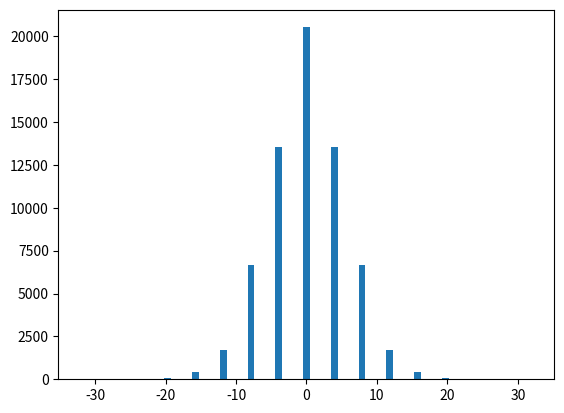
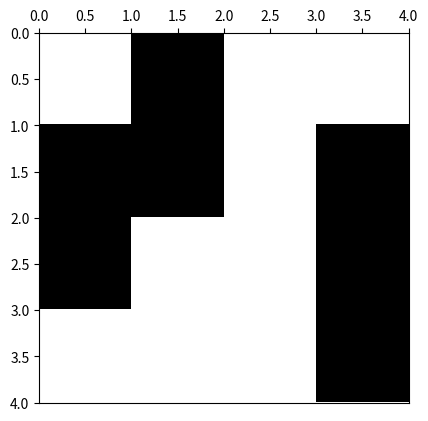

Write Python code to recreate these figures, in order.
# -*- coding: utf-8 -*-
from __future__ import division
import os
from time import time
import datetime

import numpy as np
import matplotlib.pyplot as plt
import matplotlib.colors as colors
import pandas as pd



def ising_microstates(L=2):
    # Tamaño del sistema
    N = L * L
    
    t_0 = time()

    # Lista en la que se guardan explícitamente todos los microestados (2**N en total)
    # cada fila del array representará un microestado diferente
    microstates = np.array([[0] * N] * 2**N)
    
    # La primera mitad de los microestados
    # El procedimiento consiste en que en cada paso, para el espín i-esimo se llena 
    # estratégicamente en la mitad los microestados con 1 y en la otra mitad con -1,
    # así se obtienen todas las configuraciones posibles. 
    for i in range(N):
        index_factor = int(2**N  / 2**(i+1))
        for j in range(2**i):
            microstates[j*index_factor : (j+1)*index_factor, i] = (-1)**j
    
    # La segunda mitad de los microestados son los estados opuestos a los de la primera
    # mitad
    microstates[int((2 ** N) / 2):,:] = - np.copy(microstates[:int((2 ** N) / 2), :])
    
    t_1 = time()
    comp_time = t_1 - t_0
    print('Explicit microstates:  L = %d --> computation time = %.3f'%(L,comp_time))

    return microstates

def ising_neighbours(L=2):
    """
    vecinos del espin i en el formato {i: (derecha, izquierda, abajo, arriba)}

    derecha = número de 'fila' anterior * número de espines por fila 
              + ubicación relativa en fila de espín de la dereha teniendo en cuenta
                condiciones de frontera períodicas (módulo L)
    
    abajo = posición de espín + número de espines por fila, teniendo en cuenta
                                condiciones de frontera periódicas (módulo N) 
    
    izquierda = número de 'fila' anterior * número de espines por fila 
                + ubicación relativa en fila de espín de la izquierda, teniendo en 
                  cuenta condiciones de frontera períodicas (módulo L)

    arriba = posición de espín - número de espines por fila, teniendo en cuenta
                                 condiciones de frontera periódicas (módulo N) 
    """
    N  = L * L
    ngbrs = {i: ((i//L)*L + (i+1)%L, (i+L) % N,
               (i//L)*L + (i-1)%L, (i-L) % N) for i in range(N)}
    return ngbrs

def ising_energy(microstates, ngbrs, J=1):
    t_0 = time()

    energies = []
    N = len(ngbrs)
    for microstate_j in microstates:
        energy_j = 0
        for i in range(N):
            for ngbr in ngbrs[i]:
                energy_j -=  microstate_j[i]*microstate_j[ngbr]
        energies.append(energy_j)
    
    # En el algoritmo hemos contado cada contribución de energía 2 veces, por tanto se
    # debe hacer la corrección. Además se agrega el factor de la integral de intercambio.
    energies = 0.5 * J * np.array(energies)

    t_1 = time()
    comp_time = t_1-t_0

    print('Explicit energies:  L = %d --> computation time = %.3f'%(L,comp_time))

    return energies

def ising_config_plot(config, show_plot=True, save_plot=False, plot_file_Name=None):
    L = int(len(config)**0.5)
    bw_cmap = colors.ListedColormap(['black', 'white'])
    fig, ax = plt.subplots(1, 1)
    ax.xaxis.set_ticks_position('top')
    ax.imshow(arrayy.reshape(L,L), cmap=bw_cmap, extent=(0,L,L,0))
    if save_plot:
        if not plot_file_Name:
            now = datetime.datetime.now()
            plot_file_Name =  ('ising-plot-L_%d-date_%.4d%.2d%.2d%.2d%.2d%.2d.eps'
                                        %(L,now.year,now.month,now.day,now.hour,
                                          now.minute,now.second))
        script_dir = os.path.dirname(os.path.abspath(__file__))
        plot_file_Name = script_dir + '/' + plot_file_Name
        plt.savefig(plot_file_Name)
    if show_plot:
        plt.show()
    return




############
############ test ising plot
############

L = 4
arrayy = ising_microstates(L)
neighbours = ising_neighbours(L)
print(neighbours)
energies = ising_energy(arrayy,neighbours)
plt.hist(energies, bins=L**3+1)
plt.show()
print(pd.DataFrame(arrayy))
microstate_plot = 2 ** (L*L) - np.random.randint(1, 2 ** (L*L))
arrayy = arrayy[microstate_plot,:]
print(pd.DataFrame(arrayy))
ising_config_plot(arrayy, save_plot=False)
